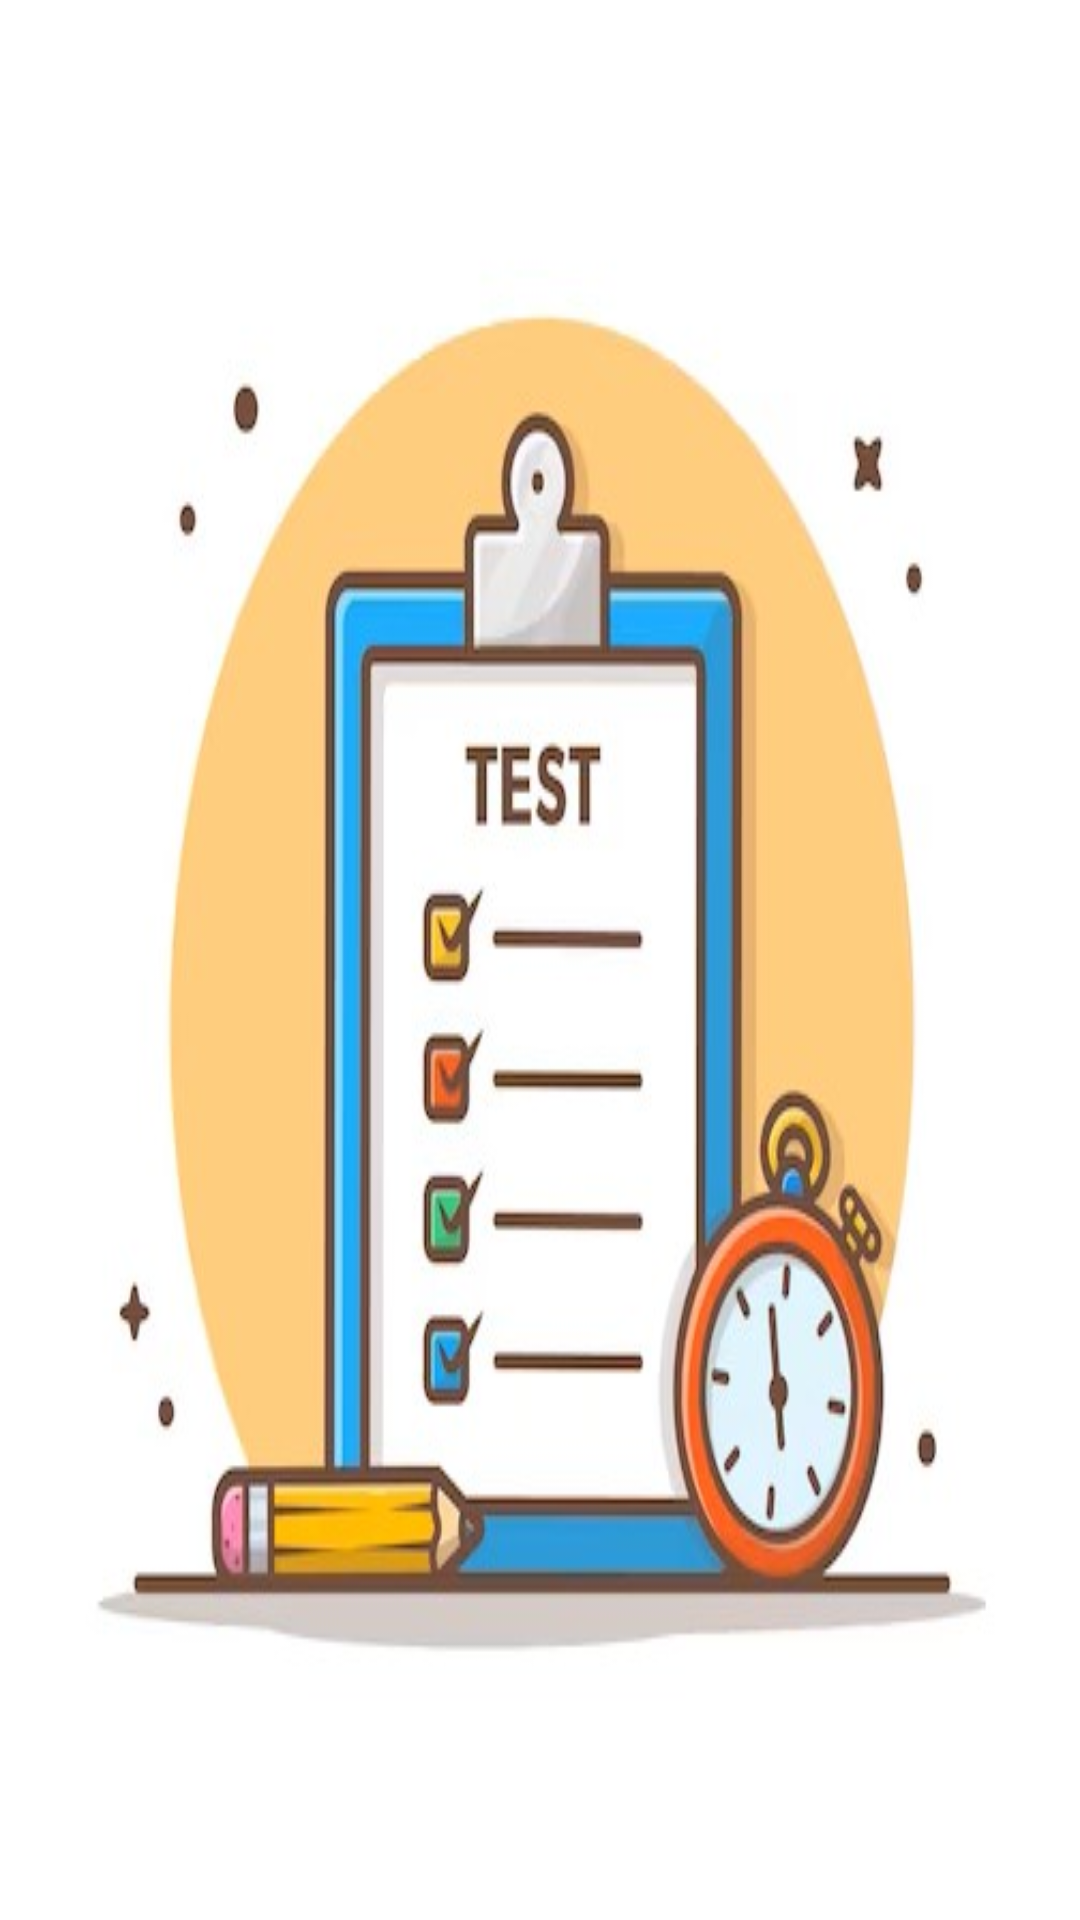

The Android layout XML behind this screen, and the referenced resources:
<!-- AndroidManifest.xml: application theme Theme.TutorMsg -->
<!-- res/layout/nav_header.xml -->
<?xml version="1.0" encoding="utf-8"?>
<androidx.constraintlayout.widget.ConstraintLayout xmlns:android="http://schemas.android.com/apk/res/android"
    android:layout_width="match_parent"
    android:layout_height="200dp"
    android:background="@drawable/job_exam_test">

</androidx.constraintlayout.widget.ConstraintLayout>
<!-- resources referenced by this layout -->
<resources>
  <!-- drawable job_exam_test: jpg bitmap (drawable, 30092 bytes) -->
  <style name="Theme.TutorMsg" parent="Theme.MaterialComponents.DayNight.DarkActionBar">
          
          <item name="colorPrimary">@color/green</item>
          <item name="colorPrimaryVariant">@color/darkgreen</item>
          <item name="colorOnPrimary">@color/white</item>
          
          <item name="colorSecondary">@color/teal_200</item>
          <item name="colorSecondaryVariant">@color/teal_700</item>
          <item name="colorOnSecondary">@color/black</item>
          
          <item name="android:statusBarColor" tools:targetApi="l">?attr/colorPrimaryVariant</item>
          
      </style>
  <color name="green">#669bbc</color>
  <color name="darkgreen">#246a73</color>
  <color name="white">#FFFFFFFF</color>
  <color name="teal_200">#FF03DAC5</color>
  <color name="teal_700">#FF018786</color>
  <color name="black">#FF000000</color>
</resources>
